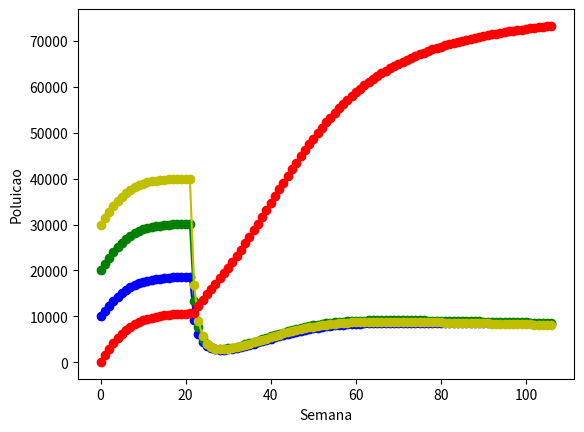

Python code for this plot:
#!/usr/bin/python3

#importa da biblioteca que cria os graficos
import matplotlib.pyplot as plt

#Inicializacao das variaveis
p = []				#Vetor que contará a quantidade de poluicao
a = []				#Vetor que conterá os indiviuos da especie A
b = []				#Vetor que conterá os indiviuos da especie B
c = []				#Vetor que conterá os indiviuos da especie C
d = []				#Vetor que conterá os indiviuos da especie D

p.append(0);			#inicializando o vetor de poluicao
a.append(10000);		#inicializando o vetor da especie A
b.append(20000);		#inicializando o vetor da especie B
c.append(30000);		#inicializando o vetor da especie C
d.append(100);			#inicializando o vetor da especie D

lambdaA = 0.05			#taxa de crescimento da especie A
lambdaB = 0.060			#taxa de crescimento da especie B
lambdaC = 0.06			#taxa de crescimento da especie C
lambdaD = 0.008			#taxa de crescimento da especie D

alpha1 	= 0.00000005		#taxa de decrescimento por predacao da especie A
alpha2 	= 0.0050		#taxa de decrescimento por poluicao da especie A 
beta1  	= 0.00000008		#taxa de decrescimento por predacao da especie B 
beta2	= 0.0056		#taxa de decrescimento por poluicao da especie B 
gama1	= 0.00000009		#taxa de decrescimento por predacao da especie C 
gama2	= 0.0058		#taxa de decrescimento por poluicao da especie C 

y 	= 0.0000000025		#taxa de crescimento do predador enquanto tem presa


epsilon = 0.05			#taxa de decaimento do poluente

K	= 100000		#Capacidade de suporte do meio

n	= 106			#tempo de simulacao em semanas (aproximadamente 53 semanas = 1 ano)
x	= 20			#semana em que ocorre o acidente

#Laco de tempo e a situacao de cada um dos individuos da dinamica e no instante n ocorre o acidente
for i in range(0,n):
	#ocorrecia do acidente
	if i == x:
		a.append(a[i] + (lambdaA *(a[i] + b[i] + c[i] +d[i])*( 1 - (a[i] + b[i] + c[i] +d[i])/K) - alpha1*a[i]*d[i]))
		b.append(b[i] + (lambdaB *(a[i] + b[i] + c[i] +d[i])*( 1 - (a[i] + b[i] + c[i] +d[i])/K) - beta1*b[i]*d[i]))
		c.append(c[i] + (lambdaC *(a[i] + b[i] + c[i] +d[i])*( 1 - (a[i] + b[i] + c[i] +d[i])/K) - gama1*c[i]*d[i]))
		d.append(d[i] + (lambdaC *(a[i] + b[i] + c[i] +d[i])*( 1 - (a[i] + b[i] + c[i] +d[i])/K) + y*a[i]*d[i] +y*b[i]*d[i]+ y*c[i]*d[i]))
		p.append(100);
		print ("Poluente entrou")
	
	#a partir daqui o acidente aconteceu temos poluicao na agua
	elif i > x:
		a.append(a[i] + (lambdaA *(a[i] + b[i] + c[i] +d[i])*( 1 - (a[i] + b[i] + c[i] +d[i])/K) - alpha1*a[i]*d[i] - alpha2*p[i]*a[i]))
		b.append(b[i] + (lambdaB *(a[i] + b[i] + c[i] +d[i])*( 1 - (a[i] + b[i] + c[i] +d[i])/K) - beta1*b[i]*d[i] - beta2*p[i]*b[i]))
		c.append(c[i] + (lambdaC *(a[i] + b[i] + c[i] +d[i])*( 1 - (a[i] + b[i] + c[i] +d[i])/K) - gama1*c[i]*d[i] - gama2*p[i]*c[i]))
		d.append(d[i] + (lambdaC *(a[i] + b[i] + c[i] +d[i])*( 1 - (a[i] + b[i] + c[i] +d[i])/K) + y*a[i]*d[i] +y*b[i]*d[i]+ y*c[i]*d[i]))
		p.append(p[i] - p[i]*epsilon);
	
	#o acidente ainda nao occoreu
	else:	
		a.append(a[i] + (lambdaA *(a[i] + b[i] + c[i] +d[i])*( 1 - (a[i] + b[i] + c[i] +d[i])/K) - alpha1*a[i]*d[i]))
		b.append(b[i] + (lambdaB *(a[i] + b[i] + c[i] +d[i])*( 1 - (a[i] + b[i] + c[i] +d[i])/K) - beta1*b[i]*d[i]))
		c.append(c[i] + (lambdaC *(a[i] + b[i] + c[i] +d[i])*( 1 - (a[i] + b[i] + c[i] +d[i])/K) - gama1*c[i]*d[i]))
		d.append(d[i] + (lambdaC *(a[i] + b[i] + c[i] +d[i])*( 1 - (a[i] + b[i] + c[i] +d[i])/K) + y*a[i]*d[i] + y*b[i]*d[i]+ y*c[i]*d[i]))
		p.append(p[i] + 0);
	print(i, a[i])

#Plotando o grafico
plt.plot(a, 'bo-');
plt.plot(b, 'go-');
plt.plot(c, 'yo-');
plt.plot(d, 'ro-');
#plt.plot(p, 'ko-');
plt.ylabel('Poluicao');
plt.xlabel('Semana');
plt.show();

